Labelled photos from "dataset", an image-classification folder in drgusimyth/diabetes_classifier. The possible labels are: diabetic, healthy.

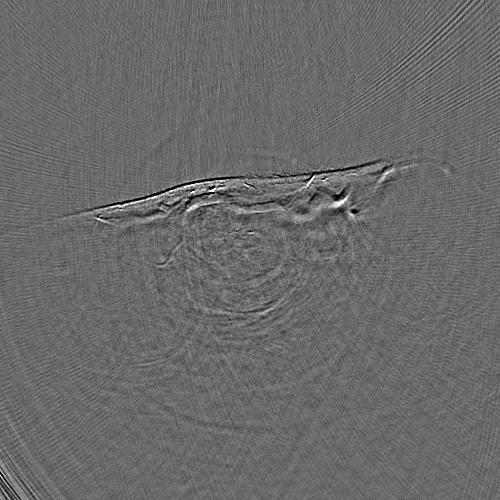
Label: healthy

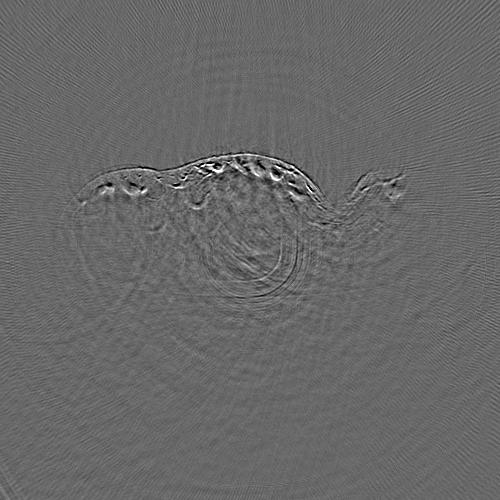
Label: healthy

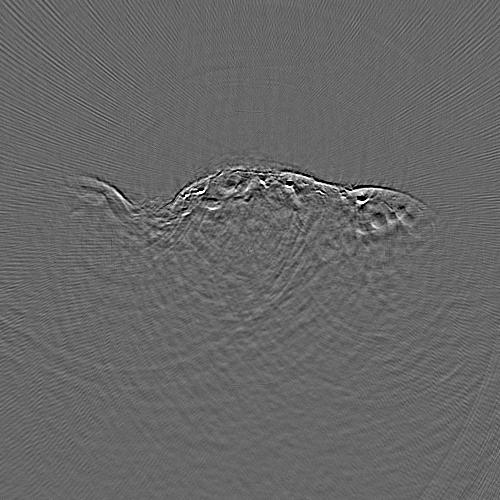
Label: diabetic

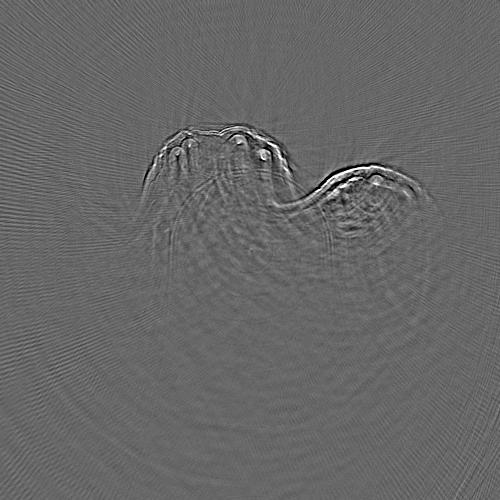
Label: diabetic

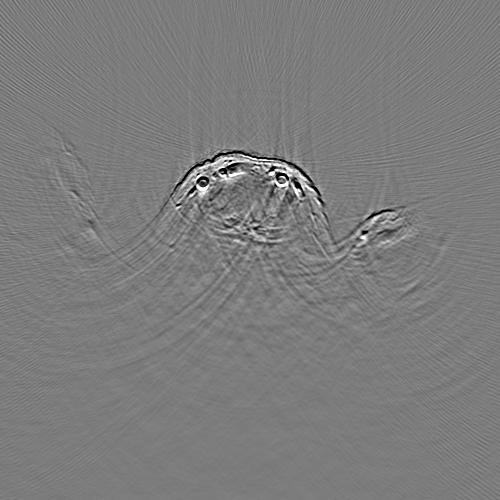
Label: healthy

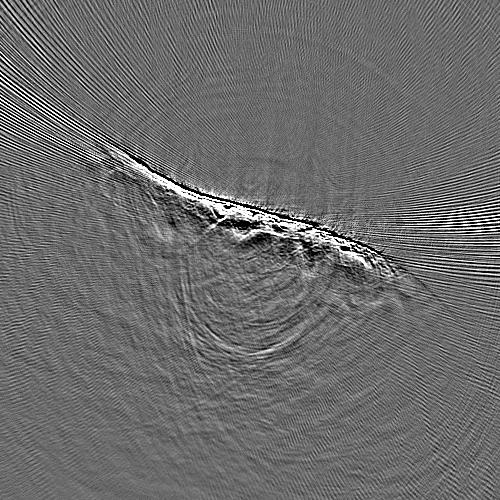
Label: diabetic
